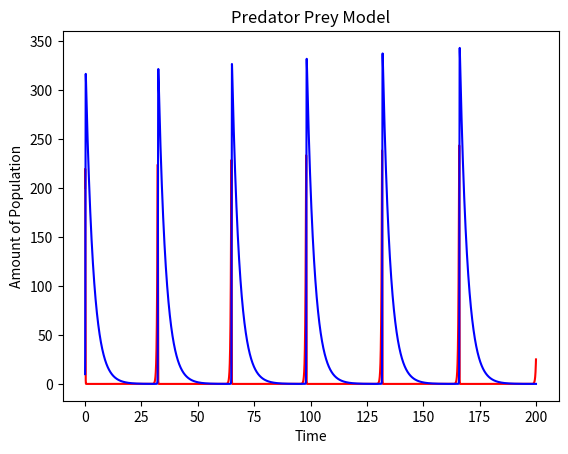

This chart was generated by the following Python code:
import matplotlib.pyplot as plt

def f_x(x, y, params):
  a = params[0]
  b = params[1]
  dx_dt = a * x - ( b * x * y )
  return dx_dt

def f_y(x, y, params):
  c = params[2]
  d = params[3]
  dy_dt = c * x * y - ( d * y )
  return dy_dt

def lotka_volterra(init_cond, params, h, t_fin):
  t = init_cond[0]
  x = init_cond[1]
  y = init_cond[2]
  T = []
  T.append(t)
  X = []
  X.append(x)
  Y = []
  Y.append(y)

  for i in range(t, int(t_fin/h)):
    x_next = x + h * f_x(x, y, params)
    y_next = y + h * f_y(x, y, params)
    t = t + h
    x = x_next
    y = y_next
    T.append(t)
    X.append(x)
    Y.append(y)

  plt.plot(T, X, 'r')
  plt.plot(T, Y, 'b')
  plt.xlabel('Time')
  plt.ylabel('Amount of Population')
  plt.title('Predator Prey Model')
  plt.show()
  print('At time', t, ', the population of prey is', x, ', the population of predator is', y)
  return None


h = 0.001
t_fin = 200
init_cond = [0, 200, 10]
params = [3.5, 0.1, 0.1, 0.3]
lotka_volterra(init_cond, params, h, t_fin)
